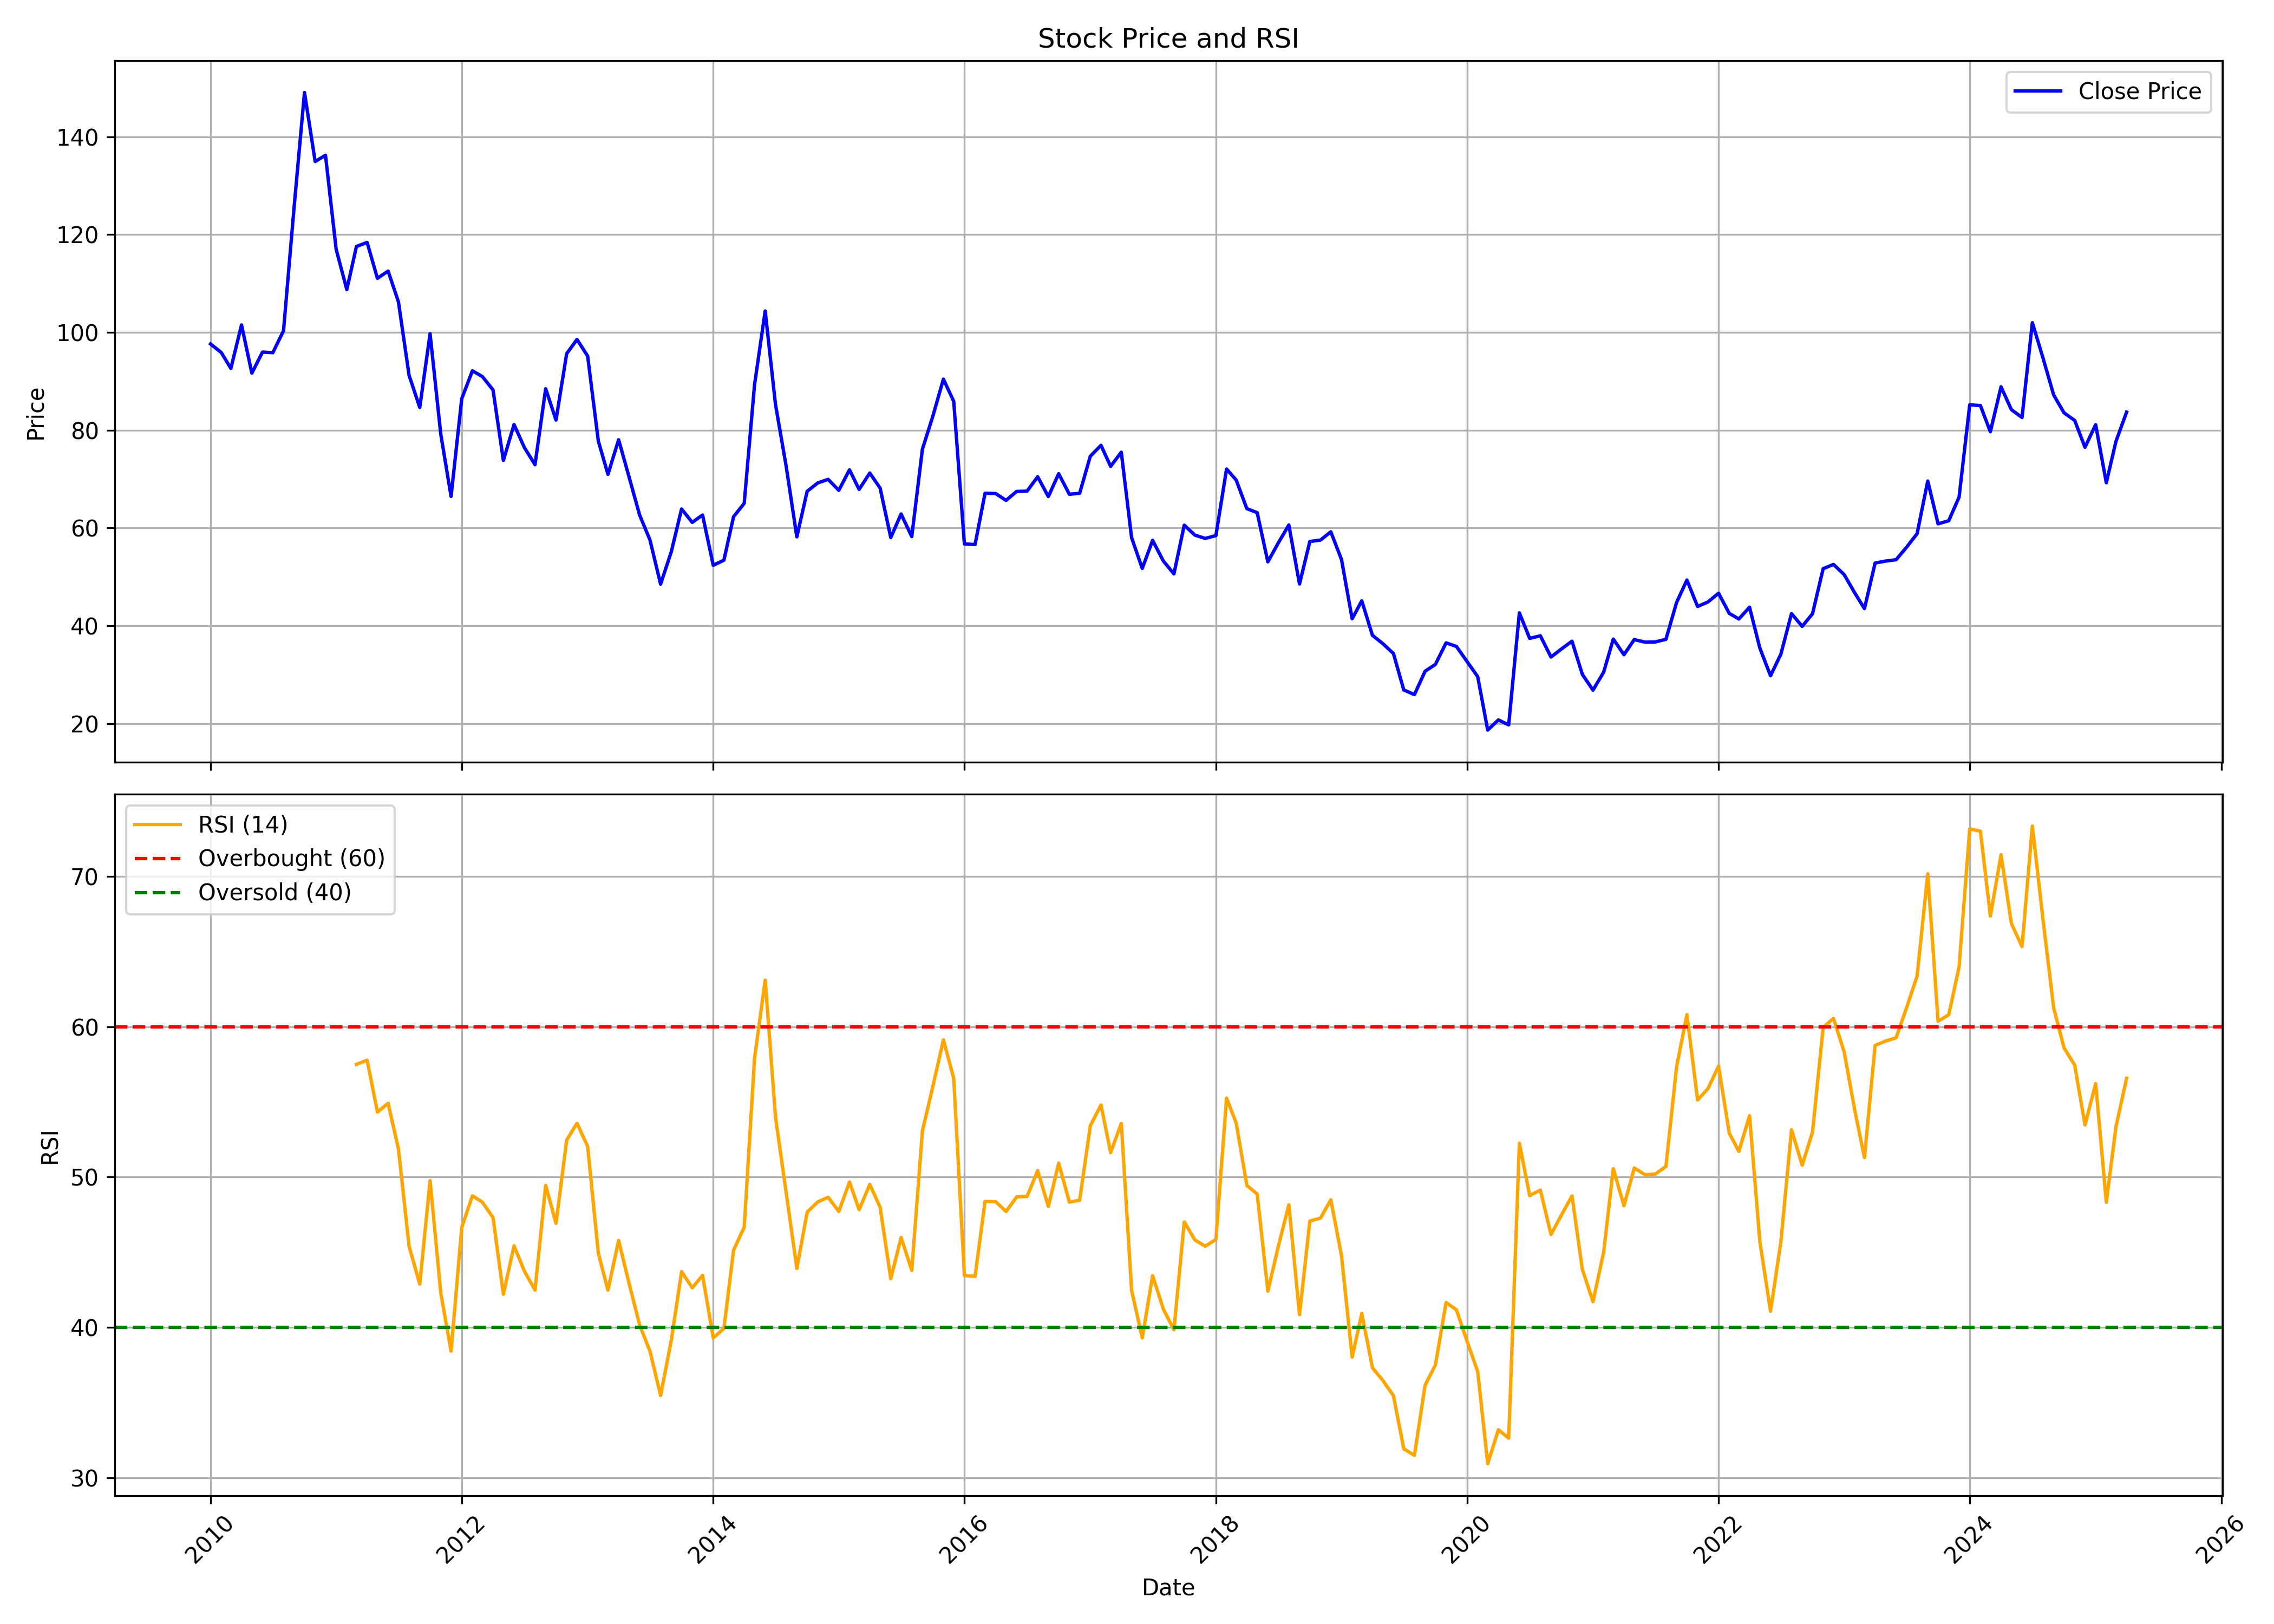

The table this chart was drawn from, first rows:
, Unnamed: 0, date, symbol, open, high, low, close, volume, rsi
0, 0, 2010-01-01, IDBI, 102.6, 112.7, 89.81, 97.62, 95619151, 
1, 1, 2010-02-01, IDBI, 97.46, 98.67, 90.65, 95.89, 56273047, 
2, 2, 2010-03-01, IDBI, 95.89, 101.6, 90.73, 92.63, 58014629, 
3, 3, 2010-04-01, IDBI, 92.83, 102.5, 92.71, 101.5, 59195458, 
4, 4, 2010-05-01, IDBI, 101.5, 103.8, 85.22, 91.66, 59687266, 
5, 5, 2010-06-01, IDBI, 91.82, 97.22, 87.83, 95.97, 49087767, 
6, 6, 2010-07-01, IDBI, 95.44, 102, 93.95, 95.85, 51500370, 
7, 7, 2010-08-01, IDBI, 98.22, 110.5, 96.11, 100.3, 67404070, 
8, 8, 2010-09-01, IDBI, 101.1, 128.3, 100.8, 125.8, 127653572, 
9, 9, 2010-10-01, IDBI, 126.9, 156.7, 126.7, 149.1, 133255720, 
10, 10, 2010-11-01, IDBI, 150.9, 166.9, 120.6, 134.9, 188947409, 
11, 11, 2010-12-01, IDBI, 135.4, 143.5, 119.7, 136.2, 120808085, 
12, 12, 2011-01-01, IDBI, 137.2, 138.9, 112.5, 117, 98859564, 
13, 13, 2011-02-01, IDBI, 117.6, 118.8, 94.91, 108.7, 78640558, 
14, 14, 2011-03-01, IDBI, 109.8, 121.5, 108.2, 117.6, 59624262, 57.49
15, 15, 2011-04-01, IDBI, 118.4, 126.9, 117.2, 118.4, 60404627, 57.78
16, 16, 2011-05-01, IDBI, 118.4, 119.6, 103.8, 111, 42810636, 54.32
17, 17, 2011-06-01, IDBI, 111, 113.4, 100.3, 112.5, 34197066, 54.91
18, 18, 2011-07-01, IDBI, 112.7, 114.9, 105.1, 106.3, 31155182, 51.88
19, 19, 2011-08-01, IDBI, 107.3, 108.9, 84.76, 91.2, 37067031, 45.4
20, 20, 2011-09-01, IDBI, 91.2, 94.09, 83.44, 84.64, 34635588, 42.88
21, 21, 2011-10-01, IDBI, 88.64, 101, 80.5, 99.72, 37320887, 49.77
22, 22, 2011-11-01, IDBI, 98.83, 100.1, 75.43, 79.22, 33517879, 42.3
23, 23, 2011-12-01, IDBI, 80.89, 84.38, 66.18, 66.44, 35756381, 38.43
24, 24, 2012-01-01, IDBI, 66.7, 88.47, 65.72, 86.43, 45158582, 46.65
25, 25, 2012-02-01, IDBI, 85.23, 103.7, 81.14, 92.14, 78233251, 48.76
26, 26, 2012-03-01, IDBI, 94.09, 100.8, 84.71, 90.96, 63743260, 48.33
27, 27, 2012-04-01, IDBI, 91.22, 96.26, 86.75, 88.23, 42073110, 47.31
28, 28, 2012-05-01, IDBI, 88.23, 89.66, 73.33, 73.8, 42011773, 42.21
29, 29, 2012-06-01, IDBI, 74.37, 83.36, 71.24, 81.15, 39546460, 45.43
30, 30, 2012-07-01, IDBI, 82.36, 86.44, 73.37, 76.45, 34737502, 43.75
31, 31, 2012-08-01, IDBI, 75.58, 77.11, 72.11, 72.94, 23624017, 42.48
32, 32, 2012-09-01, IDBI, 74.46, 90.46, 74.06, 88.47, 36926339, 49.45
33, 33, 2012-10-01, IDBI, 87.63, 93.56, 79.81, 82.06, 32204464, 46.93
34, 34, 2012-11-01, IDBI, 81.62, 95.94, 81.44, 95.63, 44162424, 52.46
35, 35, 2012-12-01, IDBI, 95.5, 101.8, 93.42, 98.55, 39569664, 53.58
36, 36, 2013-01-01, IDBI, 99.08, 104.7, 91.08, 95.15, 47184059, 52.04
37, 37, 2013-02-01, IDBI, 94.79, 95.32, 76.4, 77.77, 23840515, 44.93
38, 38, 2013-03-01, IDBI, 78.57, 82.9, 69.42, 70.96, 23369684, 42.49
39, 39, 2013-04-01, IDBI, 71.1, 81.26, 69.86, 78.04, 31165049, 45.79
40, 40, 2013-05-01, IDBI, 78.04, 82.06, 70.12, 70.52, 27661505, 42.97
41, 41, 2013-06-01, IDBI, 70.56, 71.32, 58.63, 62.65, 23151404, 40.17
42, 42, 2013-07-01, IDBI, 62.65, 66.32, 54.82, 57.57, 40965317, 38.43
43, 43, 2013-08-01, IDBI, 58.36, 58.36, 46.95, 48.5, 35753772, 35.48
44, 44, 2013-09-01, IDBI, 51.85, 62.17, 49.3, 55.1, 37451044, 39.14
45, 45, 2013-10-01, IDBI, 54.96, 65.61, 54.96, 63.87, 33810304, 43.72
46, 46, 2013-11-01, IDBI, 63.16, 68.49, 59.49, 61.14, 34835310, 42.64
47, 47, 2013-12-01, IDBI, 60.95, 65.05, 57.03, 62.64, 22980972, 43.47
48, 48, 2014-01-01, IDBI, 62.69, 65.24, 49.87, 52.37, 33403490, 39.31
49, 49, 2014-02-01, IDBI, 51.3, 54.26, 50.64, 53.4, 20624507, 39.93
50, 50, 2014-03-01, IDBI, 53.4, 63.94, 53.31, 62.27, 30720907, 45.13
51, 51, 2014-04-01, IDBI, 62.18, 67.9, 60.13, 65.04, 36395113, 46.68
52, 52, 2014-05-01, IDBI, 65.04, 97.84, 62.51, 89.26, 76944947, 57.89
53, 53, 2014-06-01, IDBI, 89.16, 111, 89.16, 104.4, 125158837, 63.11
54, 54, 2014-07-01, IDBI, 105.2, 106, 83.17, 85.23, 67737672, 53.99
55, 55, 2014-08-01, IDBI, 84.46, 88.1, 72.32, 72.61, 59855310, 48.97
56, 56, 2014-09-01, IDBI, 72.66, 77.82, 55.88, 58.17, 66385036, 43.93
57, 57, 2014-10-01, IDBI, 58.41, 67.88, 56.93, 67.49, 42771952, 47.67
58, 58, 2014-11-01, IDBI, 68.31, 71.65, 64.29, 69.22, 54411151, 48.36
59, 59, 2014-12-01, IDBI, 70.22, 71.61, 59.85, 69.93, 71415142, 48.66
... 124 more rows
